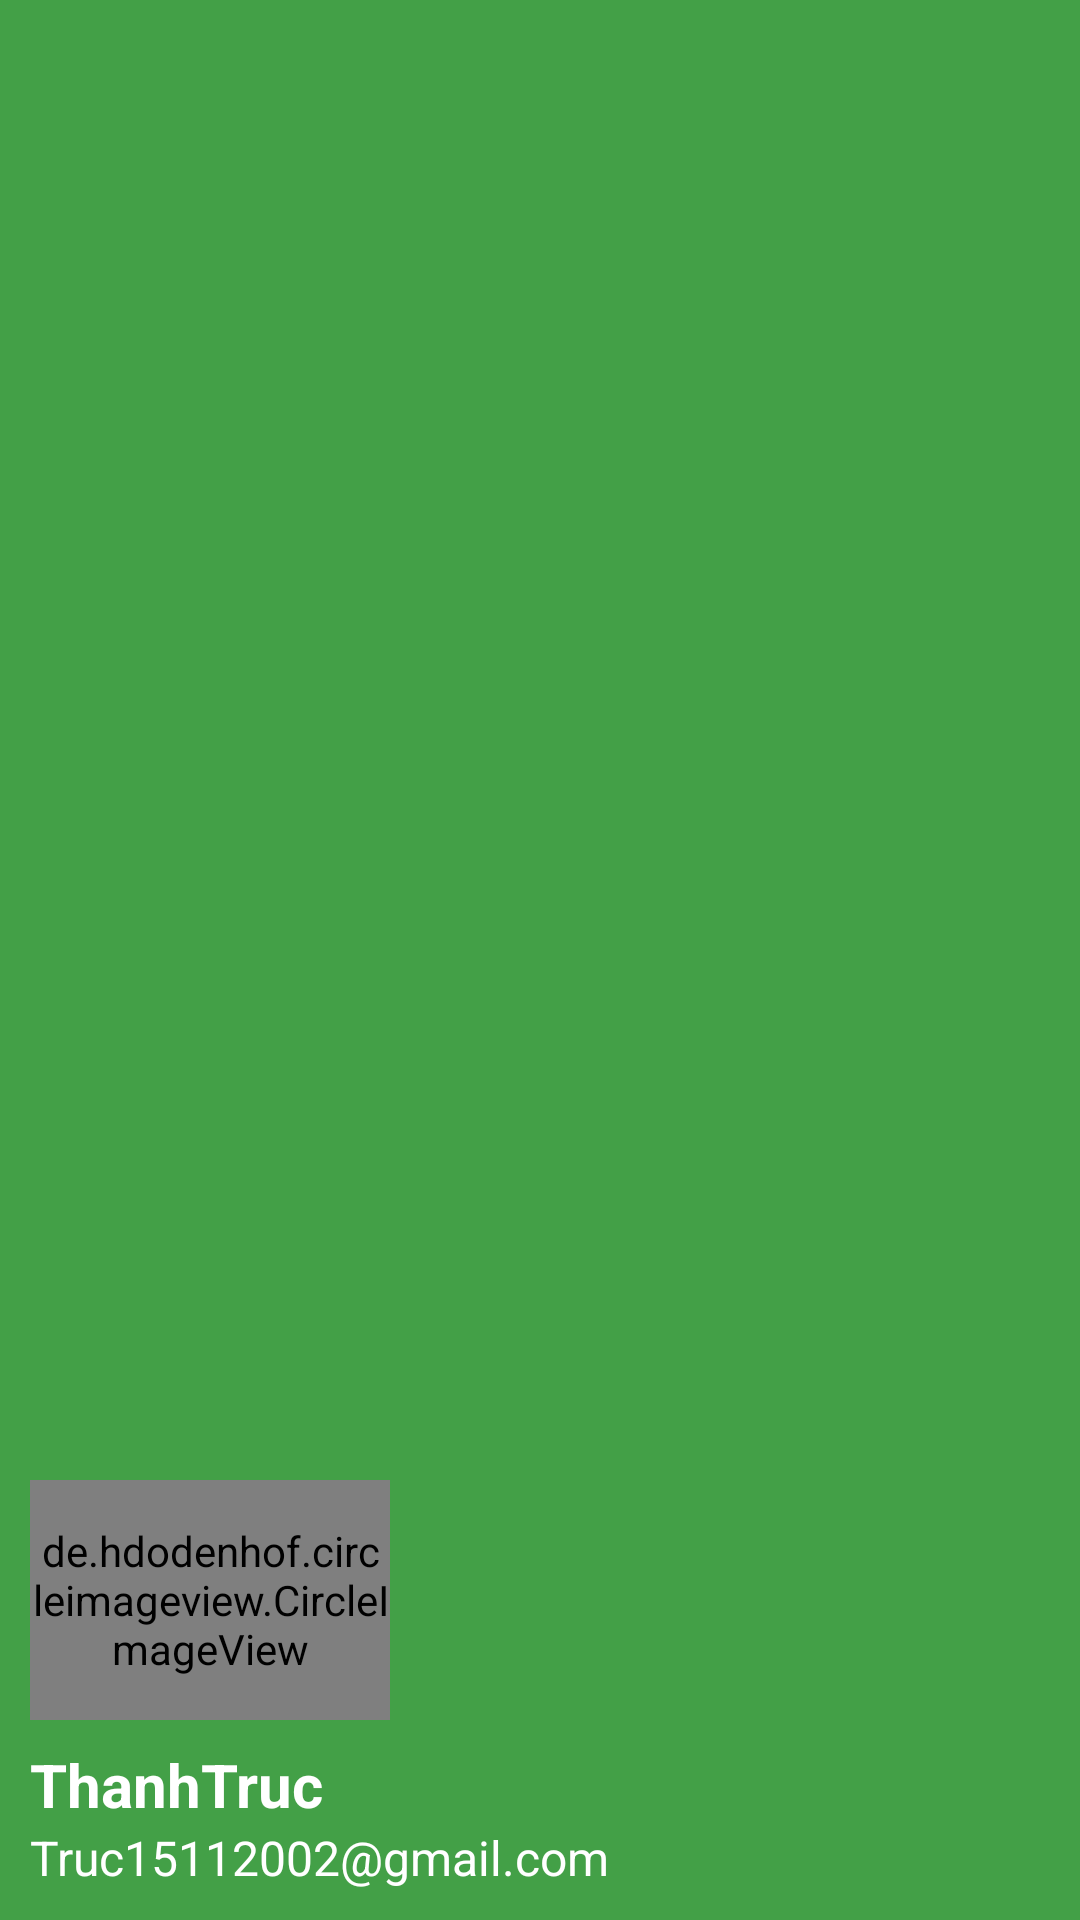

Produce the Android XML layout that renders to this screen, including the resource entries it uses.
<!-- AndroidManifest.xml: application theme Theme.DoAn_GiaSu -->
<!-- res/layout/layout_header_nav.xml -->
<?xml version="1.0" encoding="utf-8"?>
<LinearLayout xmlns:android="http://schemas.android.com/apk/res/android"
    android:layout_width="match_parent"
    android:layout_height="160dp"
    android:orientation="vertical"
    android:padding="10dp"
    android:gravity="bottom"
    android:background="#43A047">

    <de.hdodenhof.circleimageview.CircleImageView
        android:id="@+id/img_avatar_header"
        android:layout_width="120dp"
        android:layout_height="80dp"
        android:src="@drawable/img_1" />

    <TextView
        android:id="@+id/txv_ten_header"
        android:layout_width="wrap_content"
        android:layout_height="wrap_content"
        android:layout_marginTop="8dp"
        android:text="ThanhTruc"
        android:textColor="@color/white"
        android:textSize="20sp"
        android:textStyle="bold" />

    <TextView
        android:id="@+id/txv_mail_header"
        android:layout_width="wrap_content"
        android:layout_height="wrap_content"
        android:text="Truc15112002@gmail.com"
        android:textColor="@color/white"
        android:textSize="16sp" />

</LinearLayout>
<!-- resources referenced by this layout -->
<resources>
  <color name="white">#FFFFFFFF</color>
  <!-- drawable img_1: png bitmap (drawable, 185998 bytes) -->
  <style name="Theme.DoAn_GiaSu" parent="Base.Theme.DoAn_GiaSu" />
  <style name="Base.Theme.DoAn_GiaSu" parent="Theme.Material3.DayNight.NoActionBar">
          
          
      </style>
</resources>
